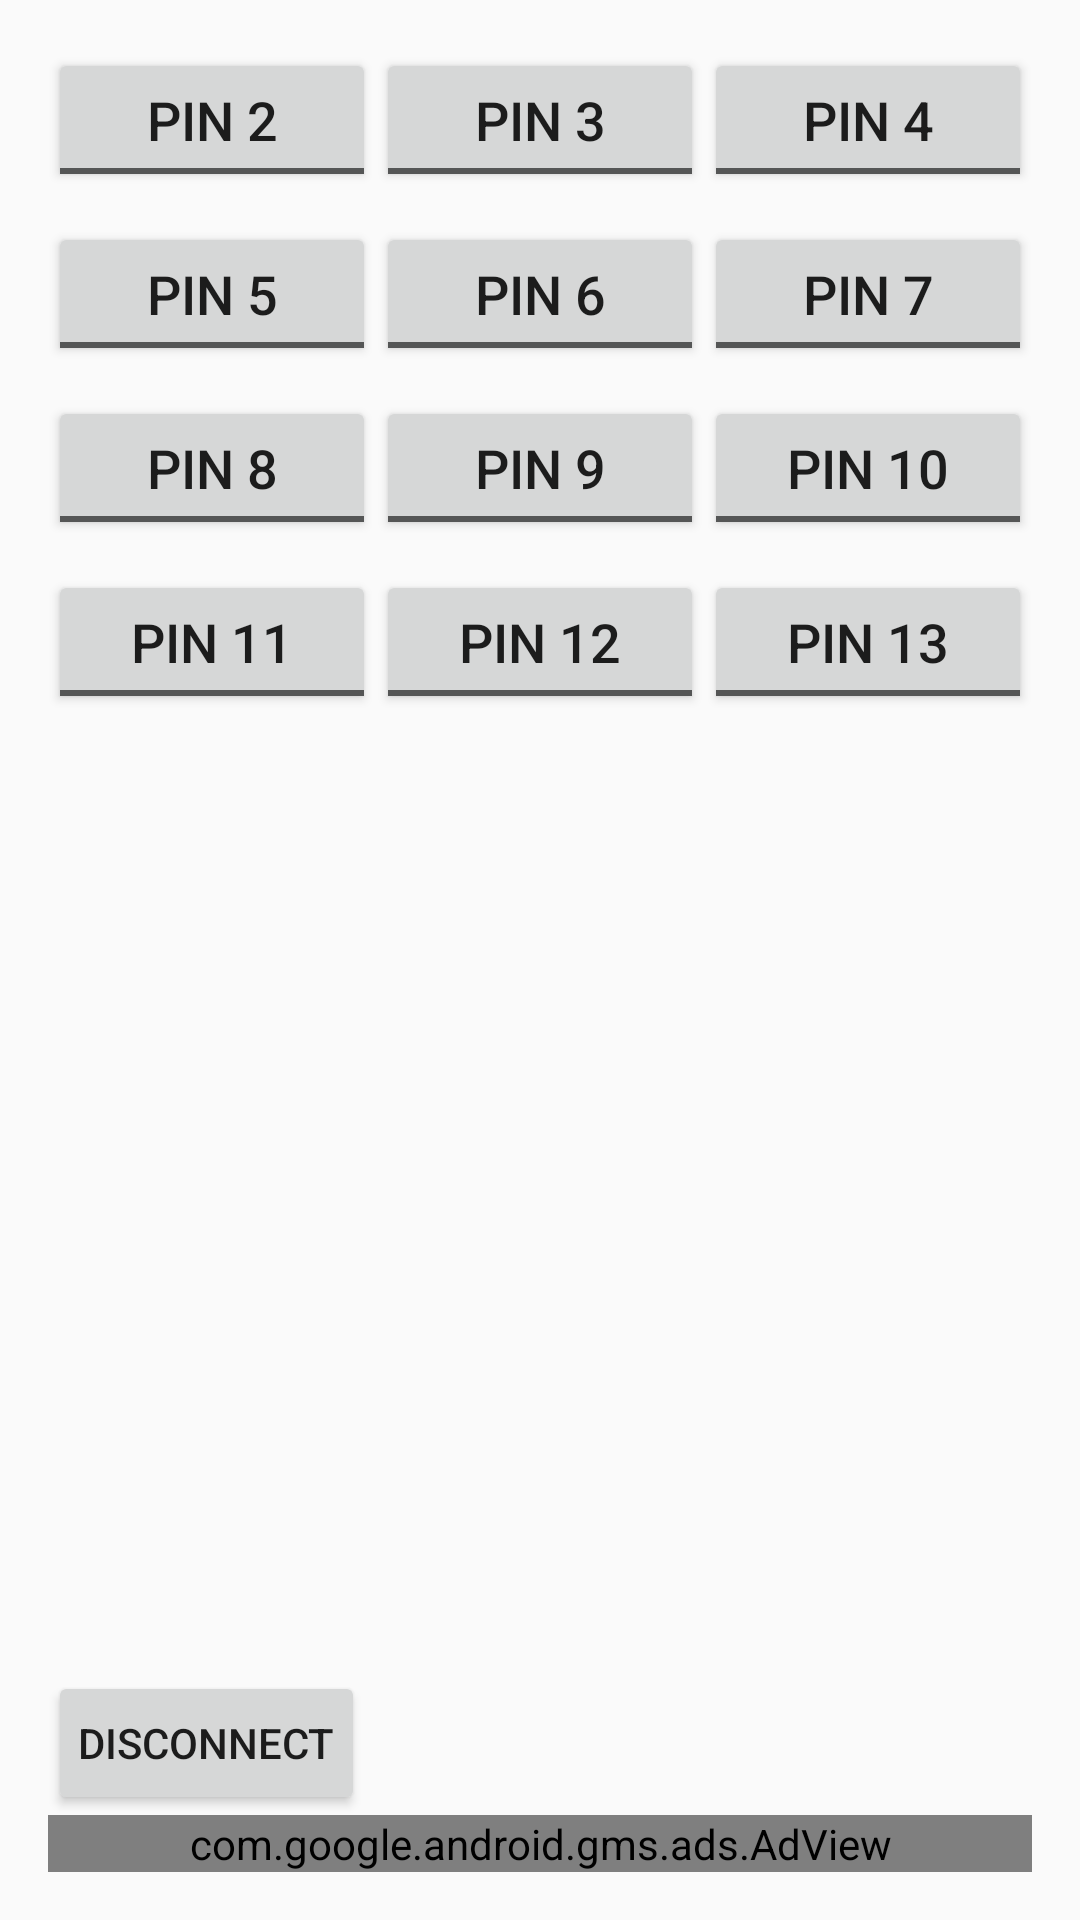

Reconstruct the res/layout file that produces this screen, plus the resources it refers to.
<!-- AndroidManifest.xml: application theme AppTheme -->
<!-- res/layout/activity_arduino_control.xml -->
<?xml version="1.0" encoding="utf-8"?>
<RelativeLayout xmlns:android="http://schemas.android.com/apk/res/android"
    xmlns:app="http://schemas.android.com/apk/res-auto"
    xmlns:tools="http://schemas.android.com/tools"
    android:layout_width="match_parent"
    android:layout_height="match_parent"
    android:paddingHorizontal="16dp"
    android:paddingVertical="16dp"
    tools:context=".ArduinoControl">

    <LinearLayout
        android:id="@+id/LayoutBtns"
        android:layout_width="match_parent"
        android:layout_height="wrap_content"
        android:orientation="vertical">


        <LinearLayout
            android:layout_width="match_parent"
            android:layout_height="wrap_content"
            android:orientation="horizontal"
            android:layout_marginBottom="10dp">

            <ToggleButton
                android:id="@+id/pin2"
                style="@style/pinBtn"
                android:text="Pin 2"
                android:textOff="Pin 2"
                android:textOn="Pin 2"/>

            <ToggleButton
                android:id="@+id/pin3"
                style="@style/pinBtn"
                android:text="Pin 3"
                android:textOff="Pin 3"
                android:textOn="Pin 3" />

            <ToggleButton
                android:id="@+id/pin4"
                style="@style/pinBtn"
                android:text="Pin 4"
                android:textOff="Pin 4"
                android:textOn="Pin 4" />

        </LinearLayout>

        <LinearLayout
            android:layout_width="match_parent"
            android:layout_height="wrap_content"
            android:orientation="horizontal"
            android:layout_marginBottom="10dp">

            <ToggleButton
                android:id="@+id/pin5"
                style="@style/pinBtn"
                android:text="Pin 5"
                android:textOff="Pin 5"
                android:textOn="Pin 5" />

            <ToggleButton
                android:id="@+id/pin6"
                style="@style/pinBtn"
                android:text="Pin 6"
                android:textOff="Pin 6"
                android:textOn="Pin 6" />

            <ToggleButton
                android:id="@+id/pin7"
                style="@style/pinBtn"
                android:text="Pin 7"
                android:textOff="Pin 7"
                android:textOn="Pin 7" />

        </LinearLayout>

        <LinearLayout
            android:layout_width="match_parent"
            android:layout_height="wrap_content"
            android:orientation="horizontal"
            android:layout_marginBottom="10dp">

            <ToggleButton
                android:id="@+id/pin8"
                style="@style/pinBtn"
                android:text="Pin 8"
                android:textOff="Pin 8"
                android:textOn="Pin 8" />

            <ToggleButton
                android:id="@+id/pin9"
                style="@style/pinBtn"
                android:text="Pin 9"
                android:textOff="Pin 9"
                android:textOn="Pin 9" />

            <ToggleButton
                android:id="@+id/pin10"
                style="@style/pinBtn"
                android:text="Pin 10"
                android:textOff="Pin 10"
                android:textOn="Pin 10" />

        </LinearLayout>

        <LinearLayout
            android:layout_width="match_parent"
            android:layout_height="wrap_content"
            android:orientation="horizontal">

            <ToggleButton
                android:id="@+id/pin11"
                style="@style/pinBtn"
                android:text="Pin 11"
                android:textOff="Pin 11"
                android:textOn="Pin 11" />

            <ToggleButton
                android:id="@+id/pin12"
                style="@style/pinBtn"
                android:text="Pin 12"
                android:textOff="Pin 12"
                android:textOn="Pin 12" />

            <ToggleButton
                android:id="@+id/pin13"
                style="@style/pinBtn"
                android:text="Pin 13"
                android:textOff="Pin 13"
                android:textOn="Pin 13" />

        </LinearLayout>
    </LinearLayout>

    <LinearLayout
        android:id="@+id/LayoutStatus"
        android:layout_width="match_parent"
        android:layout_height="wrap_content"
        android:layout_below="@id/LayoutBtns"
        android:layout_marginTop="50dp"
        android:orientation="vertical">

        <LinearLayout
            android:layout_width="match_parent"
            android:layout_height="wrap_content"
            android:orientation="horizontal">

            <TextView
                android:id="@+id/stat2"
                style="@style/pinStatus"/>

            <TextView
                android:id="@+id/stat3"
                style="@style/pinStatus"/>

            <TextView
                android:id="@+id/stat4"
                style="@style/pinStatus"/>

        </LinearLayout>

        <LinearLayout
            android:layout_width="match_parent"
            android:layout_height="wrap_content"
            android:orientation="horizontal">

            <TextView
                android:id="@+id/stat5"
                style="@style/pinStatus"/>

            <TextView
                android:id="@+id/stat6"
                style="@style/pinStatus"/>

            <TextView
                android:id="@+id/stat7"
                style="@style/pinStatus"/>

        </LinearLayout>

        <LinearLayout
            android:layout_width="match_parent"
            android:layout_height="wrap_content"
            android:orientation="horizontal">

            <TextView
                android:id="@+id/stat8"
                style="@style/pinStatus"/>

            <TextView
                android:id="@+id/stat9"
                style="@style/pinStatus"/>

            <TextView
                android:id="@+id/stat10"
                style="@style/pinStatus"/>

        </LinearLayout>

        <LinearLayout
            android:layout_width="match_parent"
            android:layout_height="wrap_content"
            android:orientation="horizontal">

            <TextView
                android:id="@+id/stat11"
                style="@style/pinStatus"/>

            <TextView
                android:id="@+id/stat12"
                style="@style/pinStatus"/>

            <TextView
                android:id="@+id/stat13"
                style="@style/pinStatus"/>

        </LinearLayout>

    </LinearLayout>

    <Button
        android:layout_width="wrap_content"
        android:layout_height="wrap_content"
        android:text="Disconnect"
        android:id="@+id/buttonDIS"
        android:layout_above="@id/adViewBan2"
        android:layout_alignParentLeft="true"
        android:layout_alignParentStart="true"
        android:padding="10dp"/>

    <com.google.android.gms.ads.AdView
        xmlns:ads="http://schemas.android.com/apk/res-auto"
        android:id="@+id/adViewBan2"
        android:layout_width="match_parent"
        android:layout_height="wrap_content"
        android:layout_centerHorizontal="true"
        android:layout_alignParentBottom="true"
        ads:adSize="SMART_BANNER"
        ads:adUnitId="@string/banner_arduino_uno_controller_ad">
    </com.google.android.gms.ads.AdView>

</RelativeLayout>
<!-- resources referenced by this layout -->
<resources>
  <style name="pinBtn">
          <item name="android:layout_width">0dp</item>
          <item name="android:layout_height">wrap_content</item>
          <item name="android:layout_weight">1</item>
          <item name="android:checked">false</item>
          <item name="android:textSize">18sp</item>
          <item name="android:padding">10dp</item>
      </style>
  <style name="pinStatus">
          <item name="android:layout_width">0dp</item>
          <item name="android:layout_height">wrap_content</item>
          <item name="android:layout_weight">1</item>
          <item name="android:paddingBottom">10dp</item>
          <item name="android:paddingTop">10dp</item>
          <item name="android:paddingLeft">8dp</item>
          <item name="android:paddingRight">8dp</item>
          <item name="android:textSize">18sp</item>
      </style>
  <style name="AppTheme" parent="Base.Theme.AppCompat.Light.DarkActionBar">
          
          <item name="colorPrimary">@color/colorPrimary</item>
          <item name="colorPrimaryDark">@color/colorPrimaryDark</item>
          <item name="colorAccent">@color/colorAccent</item>
      </style>
  <color name="colorPrimary">#26bbff</color>
  <color name="colorPrimaryDark">#007fc3</color>
  <color name="colorAccent">#D81B60</color>
</resources>
